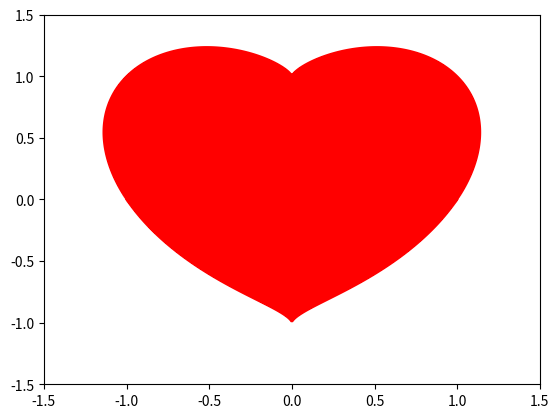

The matplotlib source for this figure:
import numpy as np
import matplotlib.pyplot as plt

x = np.linspace(-1.5, 1.5, 400)
y = np.linspace(-1.5, 1.5, 400)
X, Y = np.meshgrid(x, y)
Z = (X**2 + Y**2 - 1)**3 - X**2 * Y**3
plt.contourf(X, Y, Z, levels=[-1000, 0], colors='red')
plt.contour(X, Y, Z, levels=[0], colors='red', linewidths=1.5)
plt.show()
